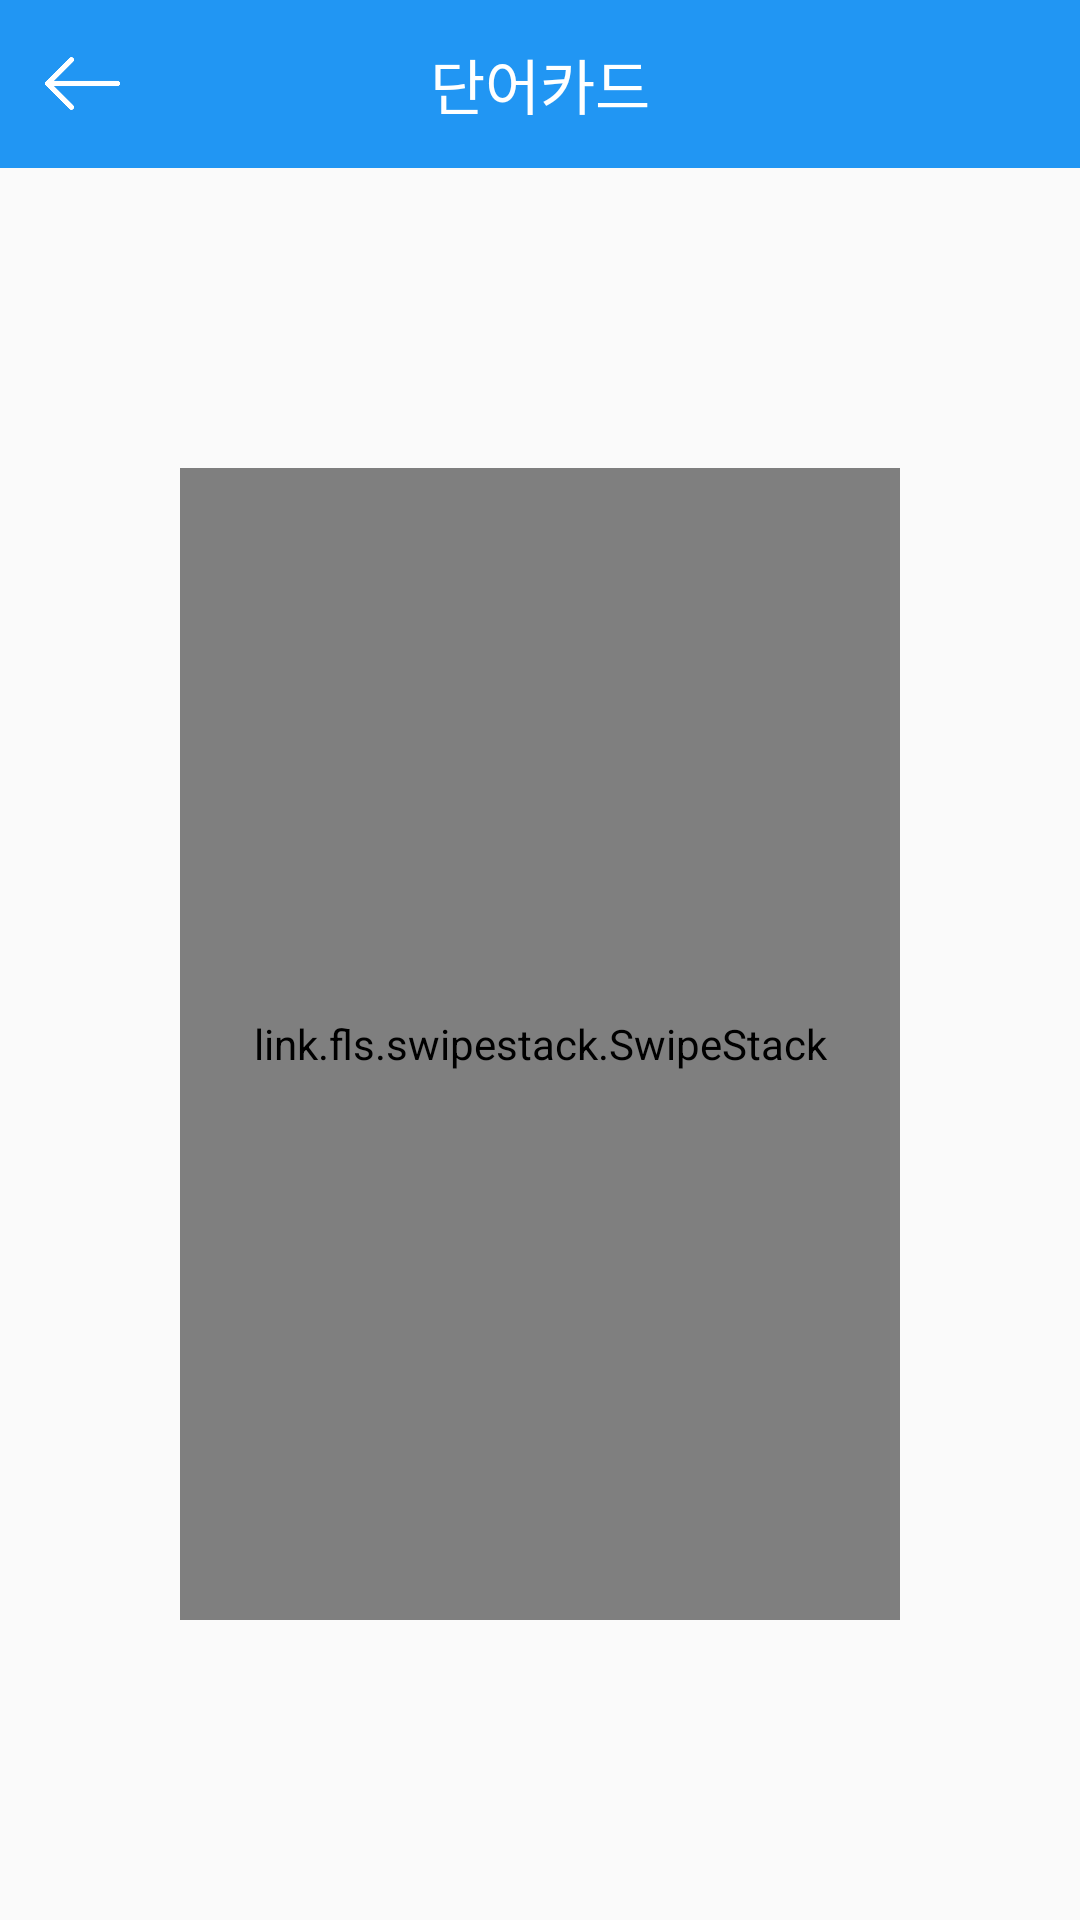

Android layout source for this screen:
<!-- AndroidManifest.xml: application theme AppTheme -->
<!-- res/layout/activity_card.xml -->
<?xml version="1.0" encoding="utf-8"?>
<LinearLayout xmlns:android="http://schemas.android.com/apk/res/android"
    xmlns:app="http://schemas.android.com/apk/res-auto"
    xmlns:tools="http://schemas.android.com/tools"
    android:layout_width="match_parent"
    android:layout_height="match_parent"
    tools:context=".activity.CardActivity"
    android:orientation="vertical"
    android:clipChildren="false">

    <androidx.appcompat.widget.Toolbar
        android:layout_width="match_parent"
        android:layout_height="?attr/actionBarSize"
        android:background="@color/colorMain"
        app:contentInsetLeft="0dp"
        app:contentInsetStart="0dp">

        <RelativeLayout
            android:layout_width="match_parent"
            android:layout_height="match_parent"
            >

            <ImageView
                android:layout_width="25dp"
                android:layout_height="25dp"
                android:src="@drawable/arrow_l"
                android:layout_alignParentStart="true"
                android:layout_centerVertical="true"
                android:layout_margin="15dp"
                android:id="@+id/Card_back"
                >

            </ImageView>

            <TextView
                android:layout_width="wrap_content"
                android:layout_height="wrap_content"
                android:text="단어카드"
                android:textColor="#ffffff"
                android:layout_gravity="center_vertical|center"
                android:textSize="20sp"
                android:layout_centerInParent="true"
                >

            </TextView>

        </RelativeLayout>

    </androidx.appcompat.widget.Toolbar>

    <link.fls.swipestack.SwipeStack
        android:layout_width="match_parent"
        android:layout_height="match_parent"
        android:layout_marginTop="100dp"
        android:layout_marginBottom="100dp"
        android:layout_marginStart="60dp"
        android:layout_marginEnd="60dp"
        android:id="@+id/Card_card"
        app:swipe_rotation="10"
        />

</LinearLayout>
<!-- resources referenced by this layout -->
<resources>
  <color type="color" name="colorMain">#2196F3</color>
  <!-- drawable arrow_l: png bitmap (drawable-v24, 1462 bytes) -->
  <style name="AppTheme" parent="Theme.AppCompat.Light.NoActionBar">
          
          <item name="colorPrimary">@color/colorPrimary</item>
          <item name="colorPrimaryDark">@color/colorPrimaryDark</item>
          <item name="colorAccent">@color/colorAccent</item>
          <item name="colorControlNormal">@color/colorBlack</item>
          <item name="colorControlActivated">@color/colorBlack</item>
          <item name="colorControlHighlight">@color/colorBlack</item>
          <item name="drawerArrowStyle">@style/DrawerArrowStyle</item>
      </style>
  <color name="colorPrimary">#2196f3</color>
  <color name="colorPrimaryDark">#0069c0</color>
  <color name="colorAccent">#0069c0</color>
  <color name="colorBlack">#000000</color>
  <style name="DrawerArrowStyle" parent="@style/Widget.AppCompat.DrawerArrowToggle">
          <item name="spinBars">true</item>
          <item name="color">@android:color/white</item>
      </style>
</resources>
